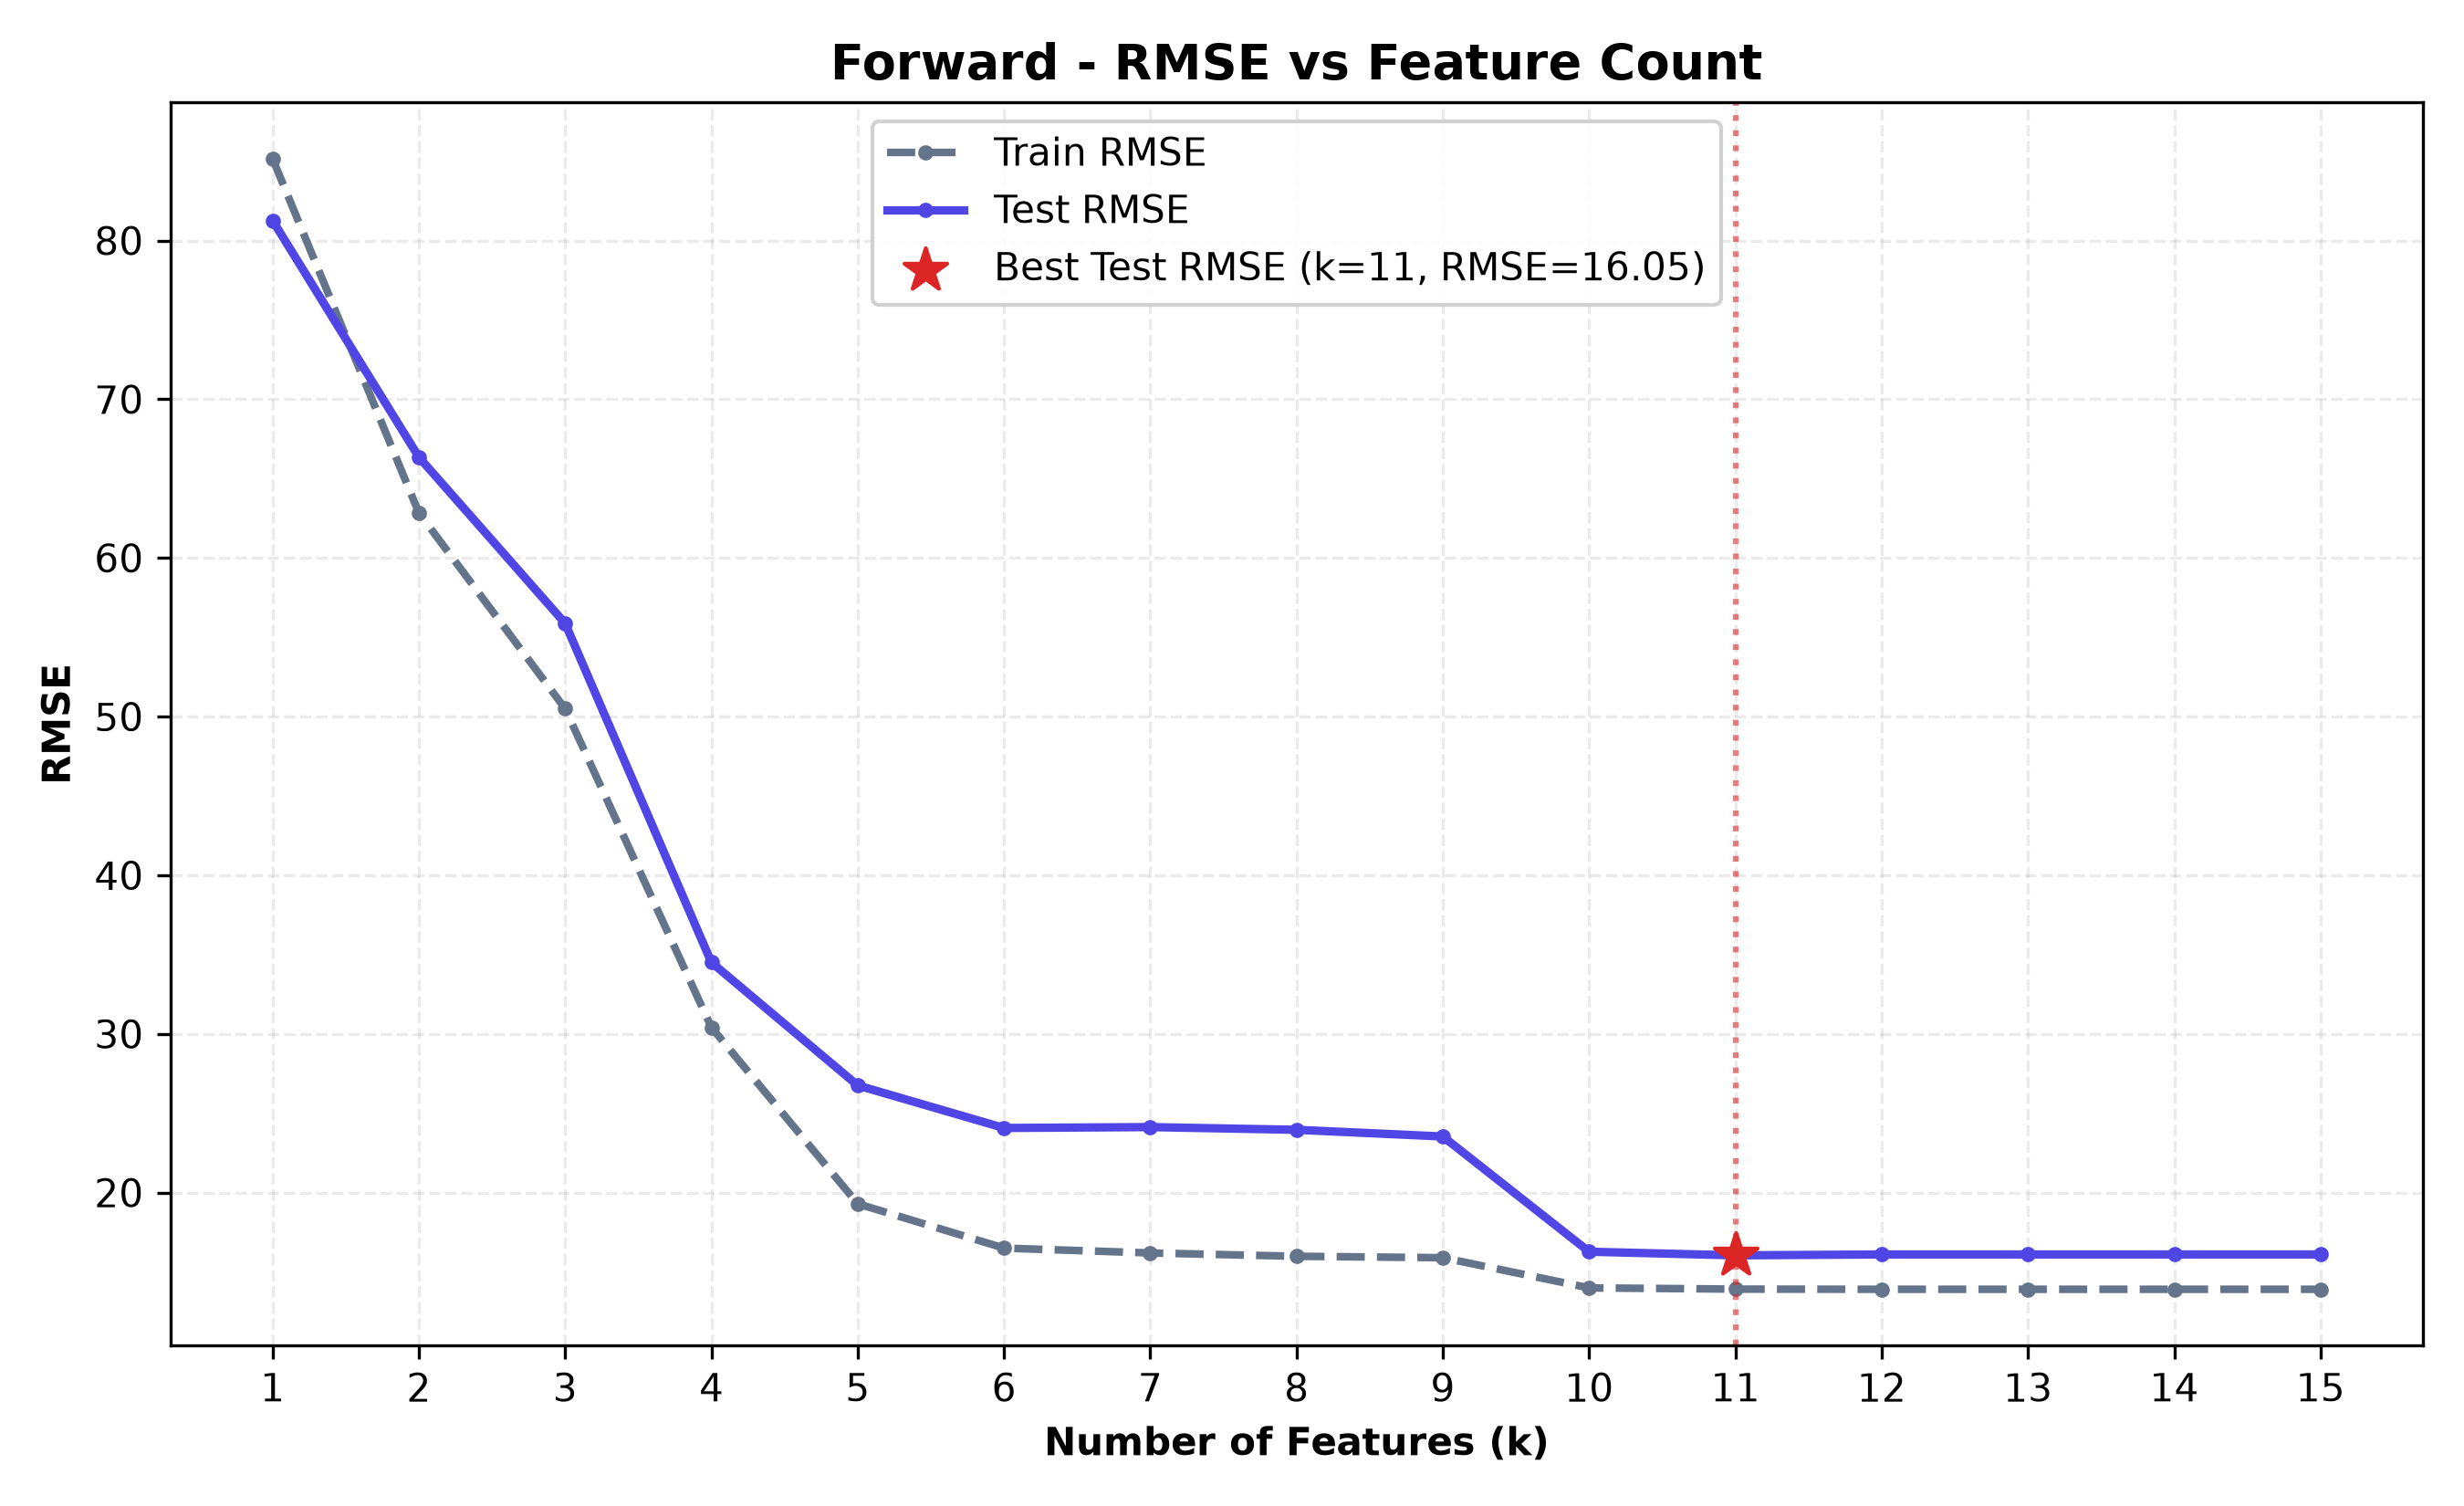

Data behind this chart, as committed beside it:
n_features, selected_features, train_rmse, test_rmse, train_r2, test_r2, cv_rmse
1, Items Purchased, 85.16, 81.27, 0.9436, 0.9512, 85.57
2, Items Purchased, Satisfaction Level_Unsa…, 62.84, 66.35, 0.9693, 0.9674, 63.2
3, Items Purchased, Satisfaction Level_Unsa…, 50.5, 55.88, 0.9802, 0.9769, 51.14
4, Items Purchased, Satisfaction Level_Unsa…, 30.41, 34.51, 0.9928, 0.9912, 31.16
5, Items Purchased, Satisfaction Level_Unsa…, 19.3, 26.76, 0.9971, 0.9947, 19.64
6, Items Purchased, Satisfaction Level_Unsa…, 16.5, 24.08, 0.9979, 0.9957, 16.91
7, Items Purchased, Satisfaction Level_Unsa…, 16.2, 24.13, 0.998, 0.9957, 16.56
8, Items Purchased, Satisfaction Level_Unsa…, 15.99, 23.96, 0.998, 0.9958, 16.44
9, Items Purchased, Satisfaction Level_Unsa…, 15.9, 23.54, 0.998, 0.9959, 16.38
10, Items Purchased, Satisfaction Level_Unsa…, 14, 16.28, 0.9985, 0.998, 15.33
11, Items Purchased, Satisfaction Level_Unsa…, 13.92, 16.05, 0.9985, 0.9981, 15.34
12, Items Purchased, Satisfaction Level_Unsa…, 13.91, 16.1, 0.9985, 0.9981, 15.31
13, Items Purchased, Satisfaction Level_Unsa…, 13.91, 16.1, 0.9985, 0.9981, 15.34
14, Items Purchased, Satisfaction Level_Unsa…, 13.91, 16.1, 0.9985, 0.9981, 16.72
15, Items Purchased, Satisfaction Level_Unsa…, 13.91, 16.1, 0.9985, 0.9981, 16.16
